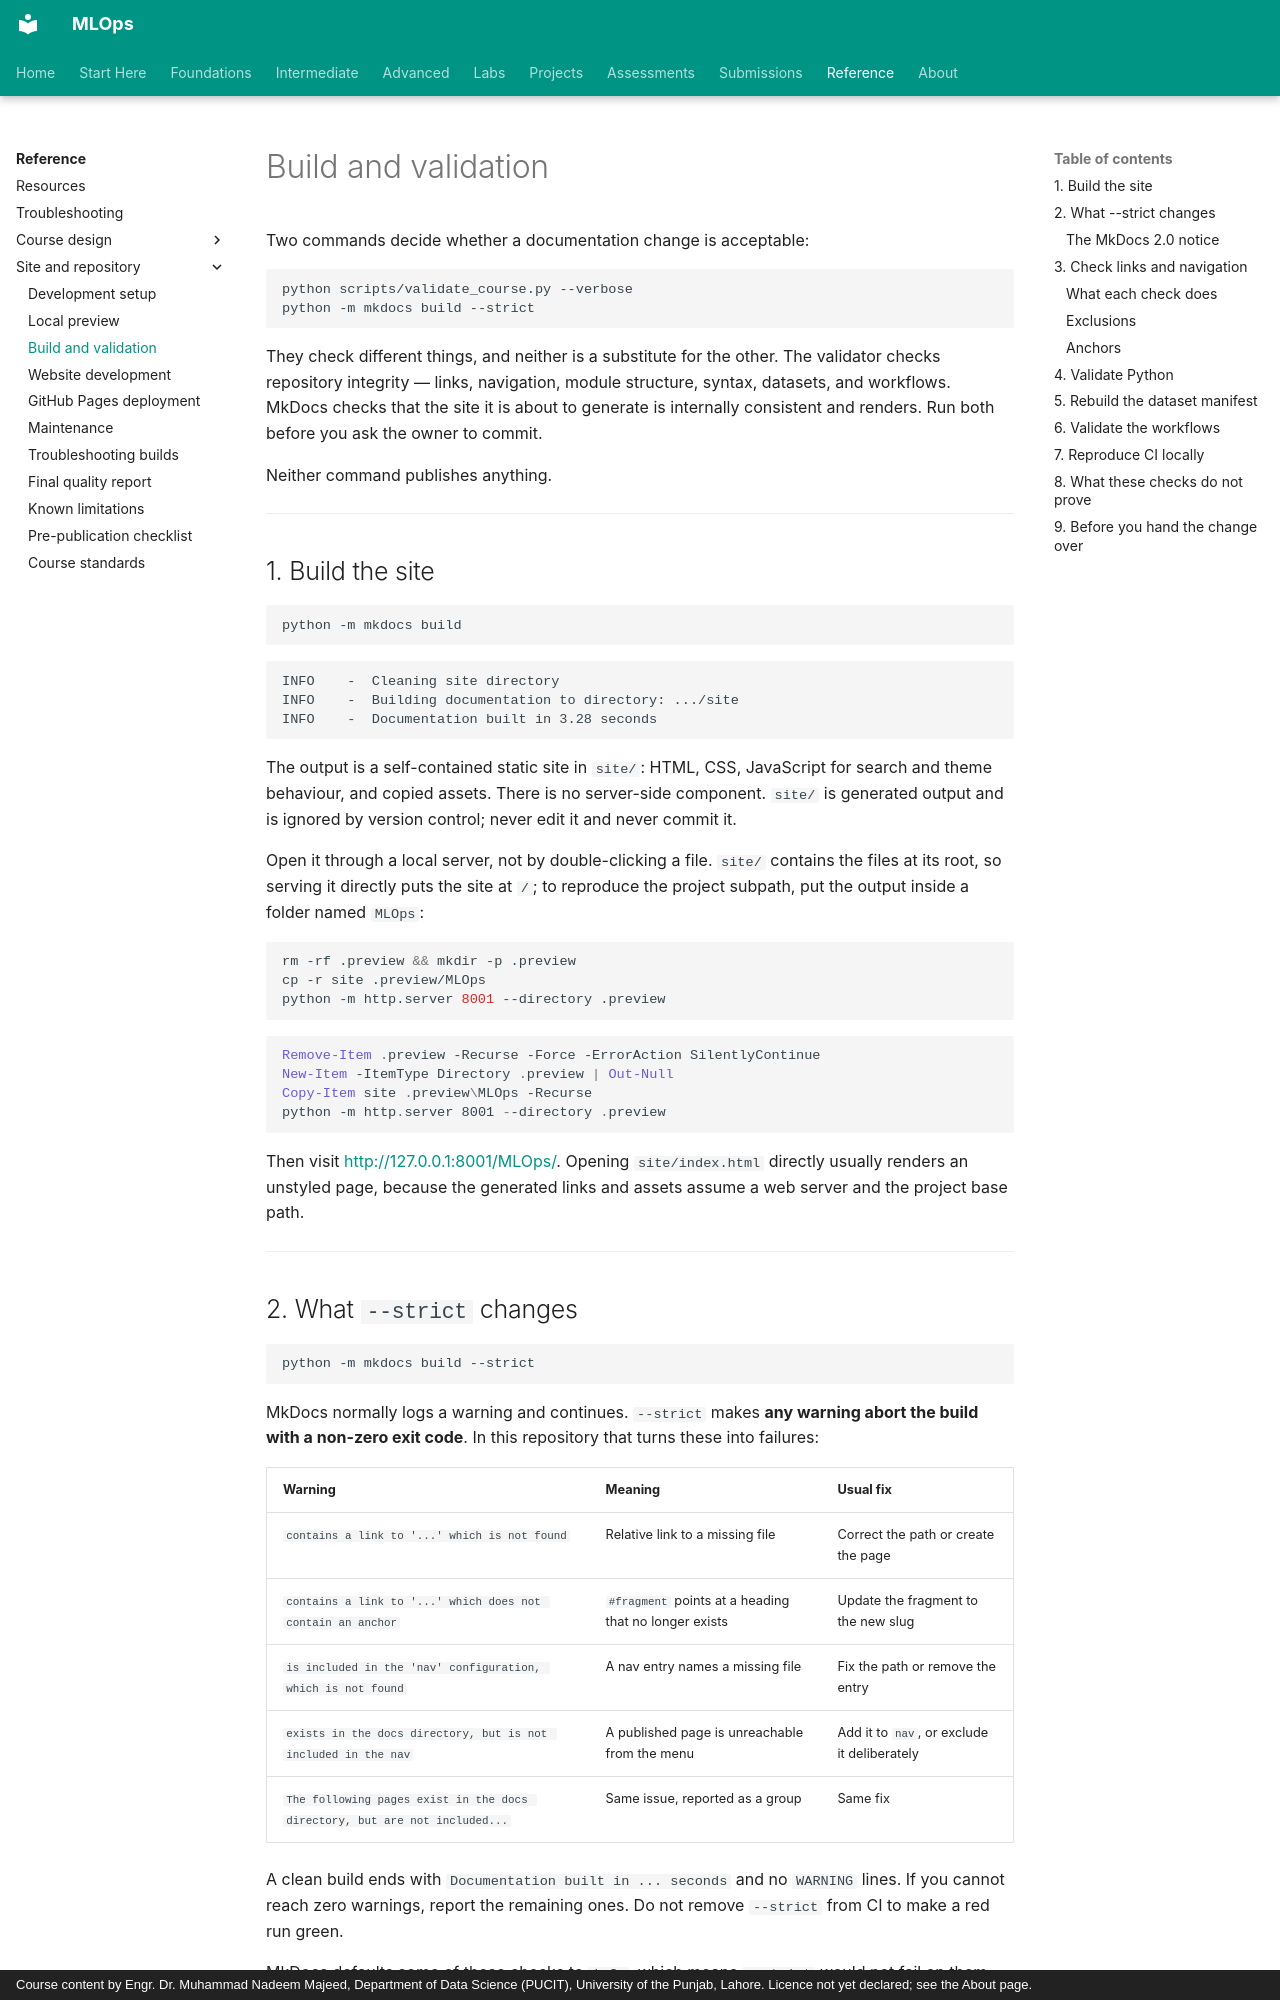

repository: nadeem-majeedch/MLOps · page: reference-guides/build-and-validation/index.html · generator: mkdocs · copyright: Course content by Engr. Dr. Muhammad Nadeem Majeed, Department of Data Science (PUCIT), University of the Punjab, Lahore. Licence not yet declared; see the About page.

# Build and validation

Two commands decide whether a documentation change is acceptable:

```bash
python scripts/validate_course.py --verbose
python -m mkdocs build --strict
```

They check different things, and neither is a substitute for the other. The
validator checks repository integrity — links, navigation, module structure,
syntax, datasets, and workflows. MkDocs checks that the site it is about to
generate is internally consistent and renders. Run both before you ask the owner
to commit.

Neither command publishes anything.

---

## 1. Build the site

```bash
python -m mkdocs build
```

```text
INFO    -  Cleaning site directory
INFO    -  Building documentation to directory: .../site
INFO    -  Documentation built in 3.28 seconds
```

The output is a self-contained static site in `site/`: HTML, CSS, JavaScript for
search and theme behaviour, and copied assets. There is no server-side component.
`site/` is generated output and is ignored by version control; never edit it and
never commit it.

Open it through a local server, not by double-clicking a file. `site/` contains the
files at its root, so serving it directly puts the site at `/`; to reproduce the
project subpath, put the output inside a folder named `MLOps`:

```bash
rm -rf .preview && mkdir -p .preview
cp -r site .preview/MLOps
python -m http.server 8001 --directory .preview
```

```powershell
Remove-Item .preview -Recurse -Force -ErrorAction SilentlyContinue
New-Item -ItemType Directory .preview | Out-Null
Copy-Item site .preview\MLOps -Recurse
python -m http.server 8001 --directory .preview
```

Then visit <http://127.0.0.1:8001/MLOps/>. Opening `site/index.html` directly
usually renders an unstyled page, because the generated links and assets assume a
web server and the project base path.

---
